5-way image classification set "img" from GitHub (h-anne13/data-mining-assignment-1-harper-zappone); label vocabulary: none, bubble, kick, lash, rush.

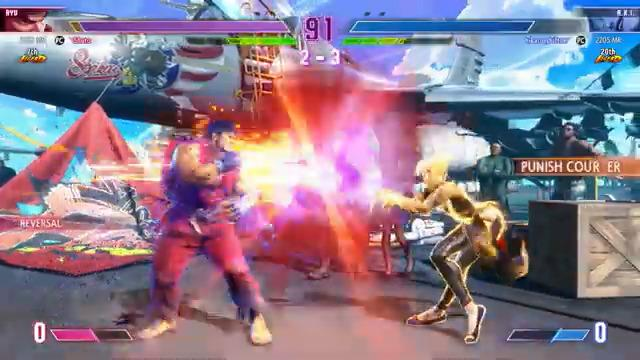
Label: bubble

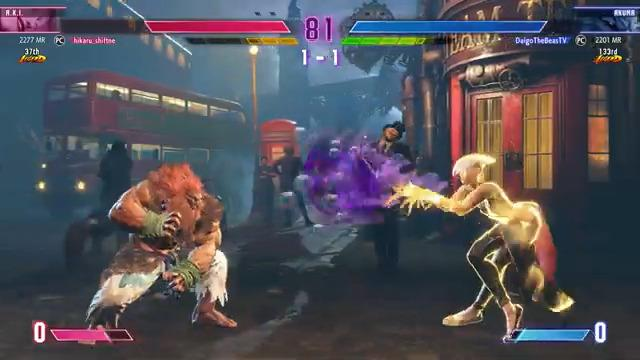
Label: bubble

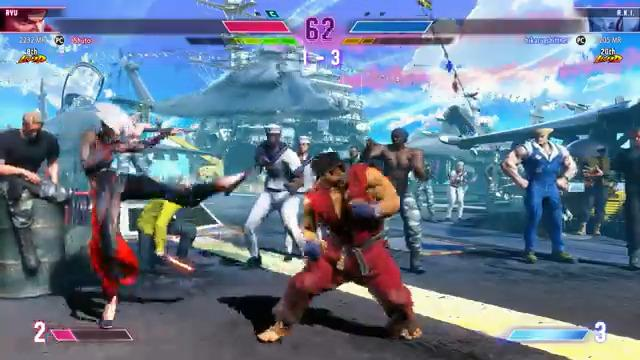
Label: kick

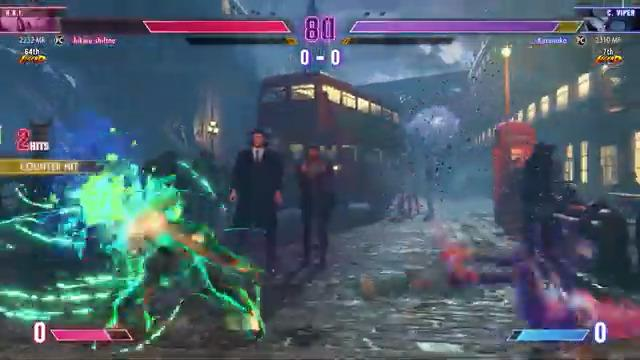
Label: rush

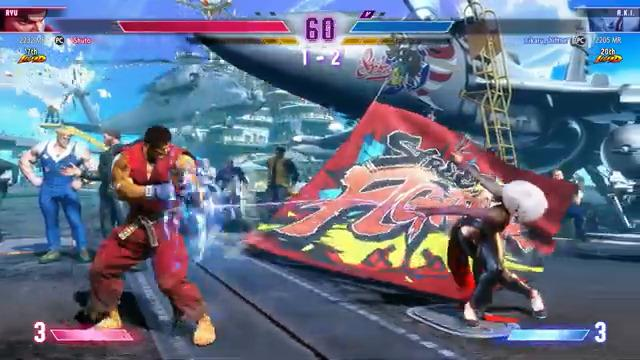
Label: lash

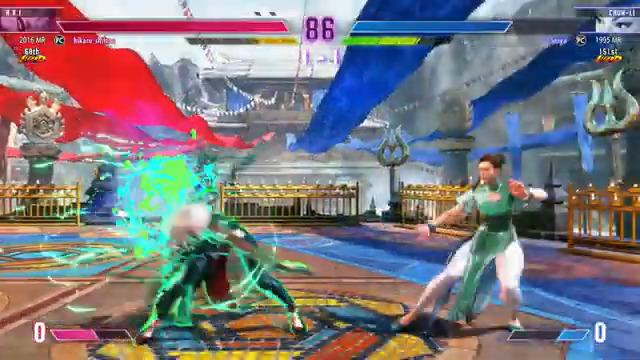
Label: rush
